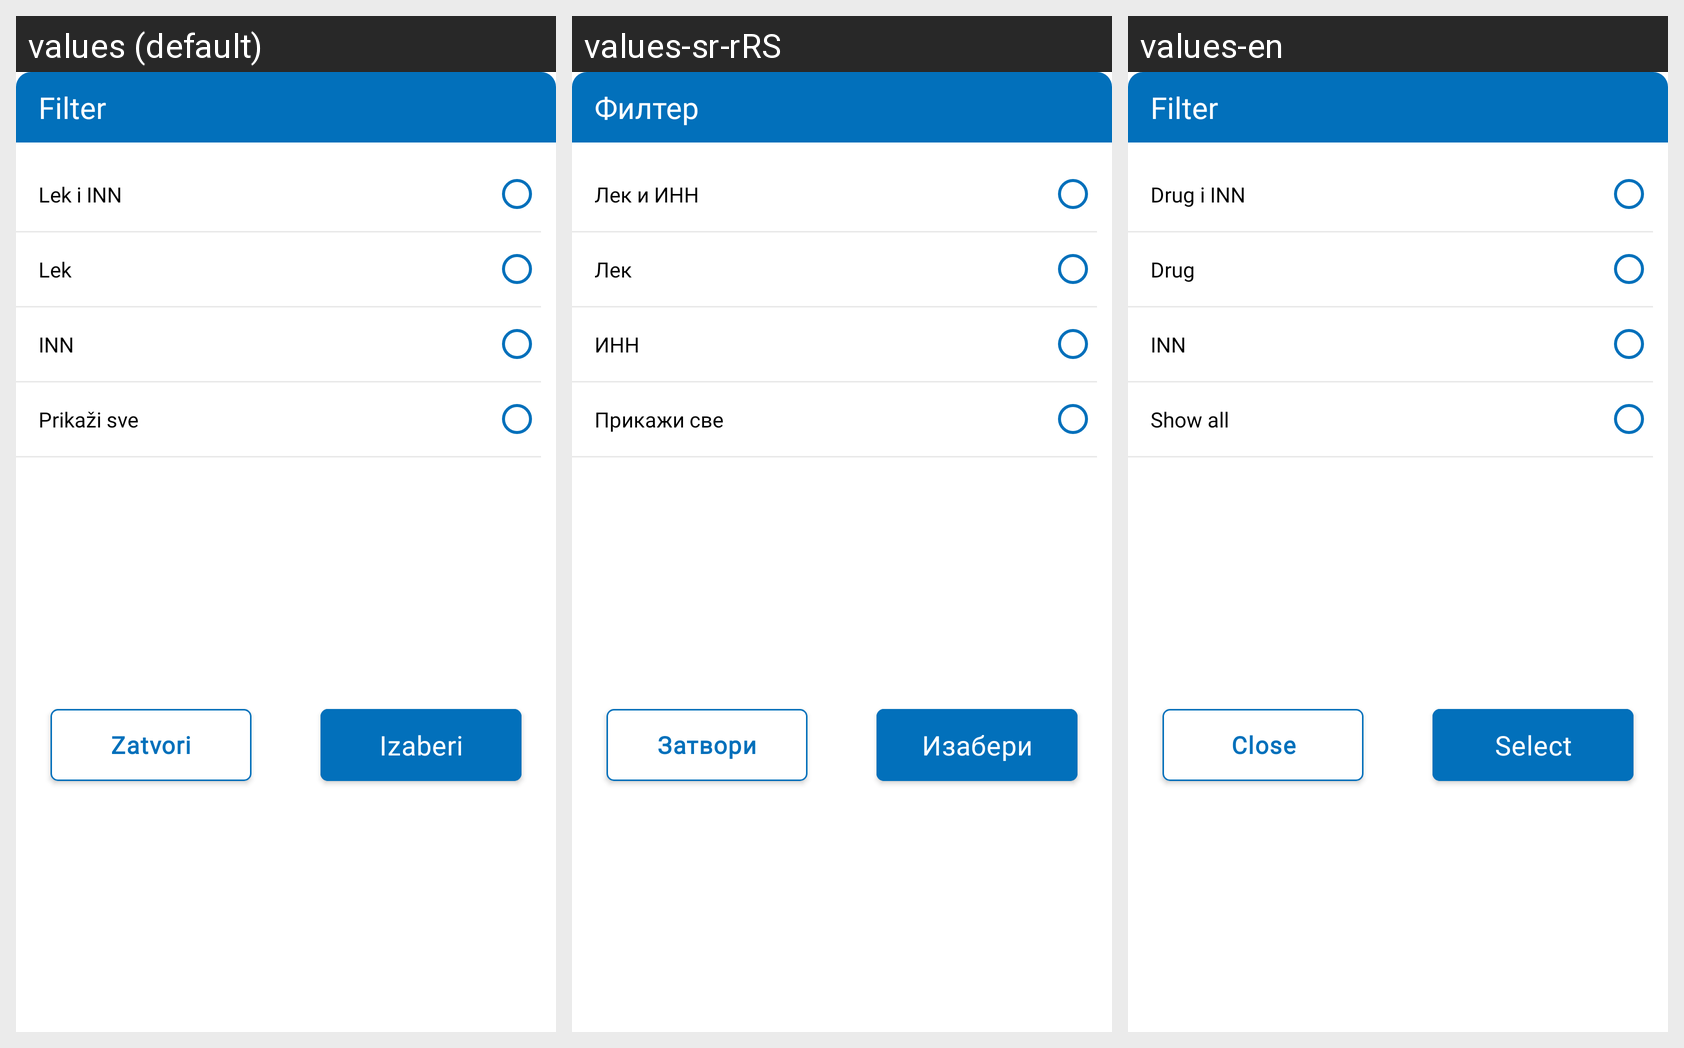

Strings drawn on this Android screen and how each of the app's shown locales translates them:
Android screen res/layout/fragment_bottom_sheet_filter_interactions.xml rendered under 3 locales, left to right: values (default), values-sr-rRS, values-en. Device: Nexus 5 (rendered at 1080×1920; each locale shown at half size, 540×960, under a caption strip naming it); theme Theme.E_Zdravlje.
Strings drawn on this screen, with the default value and each locale's value (text and hints the layout hard-codes, and strings that could not be matched under every locale, appear in the picture but are not listed):

fragment_bottom_sheet_filter_header
  values: Filter
  values-sr-rRS: Филтер
  values-en: Filter

fragment_medicamente_interactions_search_hint
  values: Lek i INN
  values-sr-rRS: Лек и ИНН
  values-en: Drug i INN

fragment_bottom_sheet_filter_interactions_drug
  values: Lek
  values-sr-rRS: Лек
  values-en: Drug

fragment_bottom_sheet_filter_interactions_inn
  values: INN
  values-sr-rRS: ИНН
  values-en: INN

fragment_bottom_sheet_filter_show_all
  values: Prikaži sve
  values-sr-rRS: Прикажи све
  values-en: Show all

fragment_bottom_sheet_filter_close_btn
  values: Zatvori
  values-sr-rRS: Затвори
  values-en: Close

select
  values: Izaberi
  values-sr-rRS: Изабери
  values-en: Select
